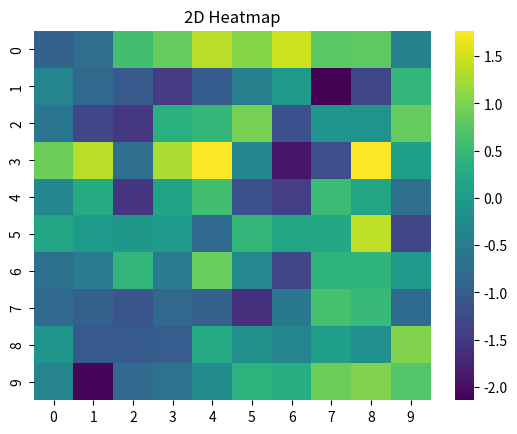

Source code (Python):
import matplotlib.pyplot as plt
import numpy as np
import seaborn as sns

#Create a 10 x 10 matrix of random values drawn from a standard normal distribution.
#Oluşturulan bu matris, ısı haritasının (heatmap) temel veri kaynağını oluşturur.
data = np.random.randn(10, 10)

#visualize this matrix as a 2D heatmap with seaborn.
#cmap="viridis" verilerin hangi renk paleti ile gösterileceğini belirler. Renk skalası koyu mor → parlak sarı şeklindedir.
#annot=True or annot=False controls whether numerical values inside the heatmap cells are displayed or not. We won't display currently.
#annot=False → Sadece renkler görünür.
sns.heatmap(data, cmap="viridis", annot=False)

plt.title("2D Heatmap")

plt.show()